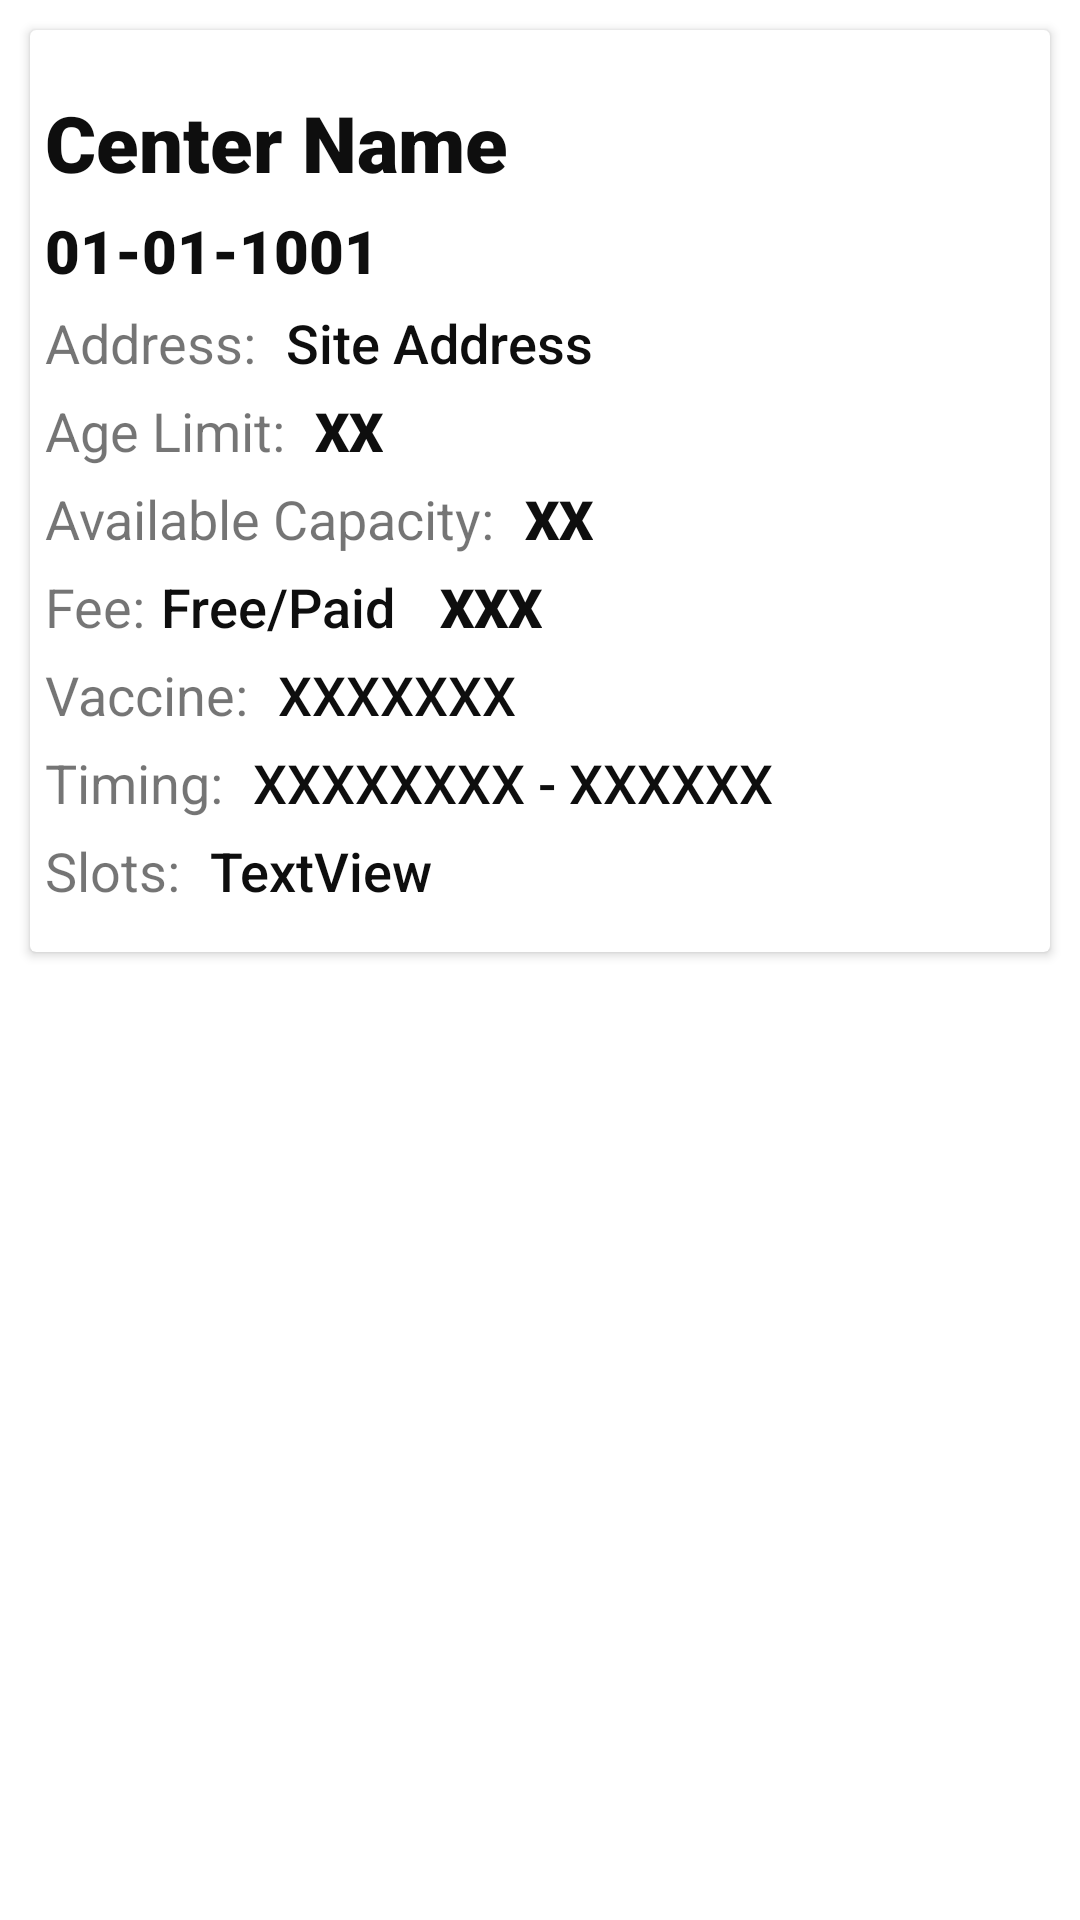

This screen was rendered from an Android layout file. Write that file and the resources it references.
<!-- AndroidManifest.xml: application theme Theme.Finder -->
<!-- res/layout/obejct_layout.xml -->
<?xml version="1.0" encoding="utf-8"?>
<androidx.constraintlayout.widget.ConstraintLayout
    xmlns:android="http://schemas.android.com/apk/res/android"
    xmlns:app="http://schemas.android.com/apk/res-auto"
    xmlns:tools="http://schemas.android.com/tools"
    android:layout_width="match_parent"
    android:layout_height="match_parent">

    <RelativeLayout
        android:layout_width="match_parent"
        android:layout_height="match_parent"
        tools:layout_editor_absoluteX="10dp"
        tools:layout_editor_absoluteY="10dp">

        <androidx.cardview.widget.CardView
            android:layout_width="match_parent"
            android:layout_height="wrap_content"
            android:layout_marginStart="10dp"
            android:layout_marginTop="10dp"
            android:layout_marginEnd="10dp"
            android:layout_marginBottom="10dp">

            <LinearLayout
                android:layout_width="match_parent"
                android:layout_height="wrap_content"
                android:layout_marginTop="5dp"
                android:layout_marginBottom="5dp"
                android:orientation="vertical">

                <RelativeLayout
                    android:layout_width="wrap_content"
                    android:layout_height="wrap_content"
                    android:layout_marginStart="5dp"
                    android:layout_marginTop="15dp"
                    android:layout_marginEnd="5dp"
                    android:layout_marginBottom="5dp">

                    <TextView
                        android:id="@+id/centerNameBox"
                        android:layout_width="wrap_content"
                        android:layout_height="wrap_content"
                        android:fontFamily="sans-serif-black"
                        android:text="Center Name"
                        android:textColor="#0E0E0E"
                        android:textSize="26sp" />

                    <TextView
                        android:id="@+id/dateBox"
                        android:layout_width="wrap_content"
                        android:layout_height="wrap_content"
                        android:layout_below="@id/centerNameBox"
                        android:layout_alignParentEnd="false"
                        android:layout_marginTop="5dp"
                        android:fontFamily="sans-serif-black"
                        android:text="01-01-1001"
                        android:textColor="#0E0E0E"
                        android:textSize="20sp" />

                </RelativeLayout>

                <RelativeLayout
                    android:layout_width="match_parent"
                    android:layout_height="match_parent"
                    android:layout_marginStart="5dp"
                    android:layout_marginEnd="5dp"
                    android:layout_marginBottom="5dp">

                    <TextView
                        android:id="@+id/textView10"
                        android:layout_width="wrap_content"
                        android:layout_height="wrap_content"
                        android:text="Address:"
                        android:textSize="18sp" />

                    <TextView
                        android:id="@+id/addressBox"
                        android:layout_width="wrap_content"
                        android:layout_height="wrap_content"
                        android:layout_marginStart="10dp"
                        android:layout_toEndOf="@id/textView10"
                        android:fontFamily="sans-serif-medium"
                        android:text="Site Address"
                        android:textColor="#0E0E0E"
                        android:textSize="18sp" />
                </RelativeLayout>

                <RelativeLayout
                    android:layout_width="match_parent"
                    android:layout_height="match_parent"
                    android:layout_marginStart="5dp"
                    android:layout_marginEnd="5dp"
                    android:layout_marginBottom="5dp">

                    <TextView
                        android:id="@+id/textView12"
                        android:layout_width="wrap_content"
                        android:layout_height="wrap_content"
                        android:text="Age Limit:"
                        android:textSize="18sp" />

                    <TextView
                        android:id="@+id/ageLimitBox"
                        android:layout_width="wrap_content"
                        android:layout_height="wrap_content"
                        android:layout_marginStart="10dp"
                        android:layout_toEndOf="@id/textView12"
                        android:fontFamily="sans-serif-black"
                        android:text="XX"
                        android:textColor="#0E0E0E"
                        android:textSize="18sp" />
                </RelativeLayout>

                <RelativeLayout
                    android:layout_width="match_parent"
                    android:layout_height="match_parent"
                    android:layout_marginStart="5dp"
                    android:layout_marginEnd="5dp"
                    android:layout_marginBottom="5dp">

                    <TextView
                        android:id="@+id/textView14"
                        android:layout_width="wrap_content"
                        android:layout_height="wrap_content"
                        android:text="Available Capacity:"
                        android:textSize="18sp" />

                    <TextView
                        android:id="@+id/availableCapacityBox"
                        android:layout_width="wrap_content"
                        android:layout_height="wrap_content"
                        android:layout_marginStart="10dp"
                        android:layout_toEndOf="@id/textView14"
                        android:fontFamily="sans-serif-black"
                        android:text="XX"
                        android:textColor="#0E0E0E"
                        android:textSize="18sp" />
                </RelativeLayout>

                <RelativeLayout
                    android:layout_width="match_parent"
                    android:layout_height="match_parent"
                    android:layout_marginStart="5dp"
                    android:layout_marginEnd="5dp"
                    android:layout_marginBottom="5dp"
                    android:textAlignment="center">

                    <TextView
                        android:id="@+id/textView17"
                        android:layout_width="wrap_content"
                        android:layout_height="wrap_content"
                        android:text="Fee:"
                        android:textSize="18sp" />

                    <TextView
                        android:id="@+id/feeTypeBox"
                        android:layout_width="wrap_content"
                        android:layout_height="wrap_content"
                        android:layout_marginStart="5dp"
                        android:layout_marginEnd="5dp"
                        android:layout_toEndOf="@id/textView17"
                        android:fontFamily="sans-serif-medium"
                        android:text="Free/Paid"
                        android:textAlignment="center"
                        android:textColor="#0E0E0E"
                        android:textSize="18sp" />

                    <TextView
                        android:id="@+id/feeBox"
                        android:layout_width="wrap_content"
                        android:layout_height="wrap_content"
                        android:layout_alignParentEnd="false"
                        android:layout_marginStart="10dp"
                        android:layout_toEndOf="@id/feeTypeBox"
                        android:fontFamily="sans-serif-black"
                        android:text="XXX"
                        android:textColor="#0E0E0E"
                        android:textSize="18sp" />
                </RelativeLayout>

                <RelativeLayout
                    android:layout_width="match_parent"
                    android:layout_height="match_parent"
                    android:layout_marginStart="5dp"
                    android:layout_marginEnd="5dp"
                    android:layout_marginBottom="5dp">

                    <TextView
                        android:id="@+id/textView21"
                        android:layout_width="wrap_content"
                        android:layout_height="wrap_content"
                        android:text="Vaccine:"
                        android:textSize="18sp" />

                    <TextView
                        android:id="@+id/vaccineBox"
                        android:layout_width="wrap_content"
                        android:layout_height="wrap_content"
                        android:layout_marginStart="10dp"
                        android:layout_toEndOf="@id/textView21"
                        android:fontFamily="sans-serif-medium"
                        android:text="XXXXXXX"
                        android:textColor="#0E0E0E"
                        android:textSize="18sp" />
                </RelativeLayout>

                <RelativeLayout
                    android:layout_width="match_parent"
                    android:layout_height="match_parent"
                    android:layout_marginStart="5dp"
                    android:layout_marginEnd="5dp"
                    android:layout_marginBottom="5dp">

                    <TextView
                        android:id="@+id/textView23"
                        android:layout_width="wrap_content"
                        android:layout_height="wrap_content"
                        android:text="Timing:"
                        android:textSize="18sp" />

                    <TextView
                        android:id="@+id/timingBox"
                        android:layout_width="wrap_content"
                        android:layout_height="wrap_content"
                        android:layout_marginStart="10dp"
                        android:layout_toEndOf="@id/textView23"
                        android:fontFamily="sans-serif-medium"
                        android:text="XXXXXXXX - XXXXXX"
                        android:textColor="#0E0E0E"
                        android:textSize="18sp" />
                </RelativeLayout>

                <RelativeLayout
                    android:layout_width="match_parent"
                    android:layout_height="match_parent"
                    android:layout_marginStart="5dp"
                    android:layout_marginEnd="5dp"
                    android:layout_marginBottom="10dp">

                    <TextView
                        android:id="@+id/textView25"
                        android:layout_width="wrap_content"
                        android:layout_height="wrap_content"
                        android:text="Slots:"
                        android:textSize="18sp" />

                    <TextView
                        android:id="@+id/slotsBox"
                        android:layout_width="wrap_content"
                        android:layout_height="wrap_content"
                        android:layout_marginStart="10dp"
                        android:layout_toEndOf="@id/textView25"
                        android:fontFamily="sans-serif-medium"
                        android:text="TextView"
                        android:textColor="#0E0E0E"
                        android:textSize="18sp" />
                </RelativeLayout>

            </LinearLayout>

        </androidx.cardview.widget.CardView>
    </RelativeLayout>

</androidx.constraintlayout.widget.ConstraintLayout>
<!-- resources referenced by this layout -->
<resources>
  <style name="Theme.Finder" parent="Theme.MaterialComponents.DayNight.NoActionBar">
          
          <item name="colorPrimary">#1539ED</item>
          <item name="colorPrimaryVariant">#0124E8</item>
          <item name="colorOnPrimary">@color/white</item>
          
          <item name="colorSecondary">@color/teal_200</item>
          <item name="colorSecondaryVariant">@color/teal_700</item>
          <item name="colorOnSecondary">@color/black</item>
          
          <item name="android:statusBarColor" tools:targetApi="l">?attr/colorPrimaryVariant</item>
          
      </style>
  <!-- not gathered from this repository: default colours our renderer supplied (Android Studio template values) -->
  <color name="teal_200">#FF03DAC5</color>
  <color name="teal_700">#FF018786</color>
  <color name="black">#FF000000</color>
  <color name="white">#FFFFFFFF</color>
</resources>
